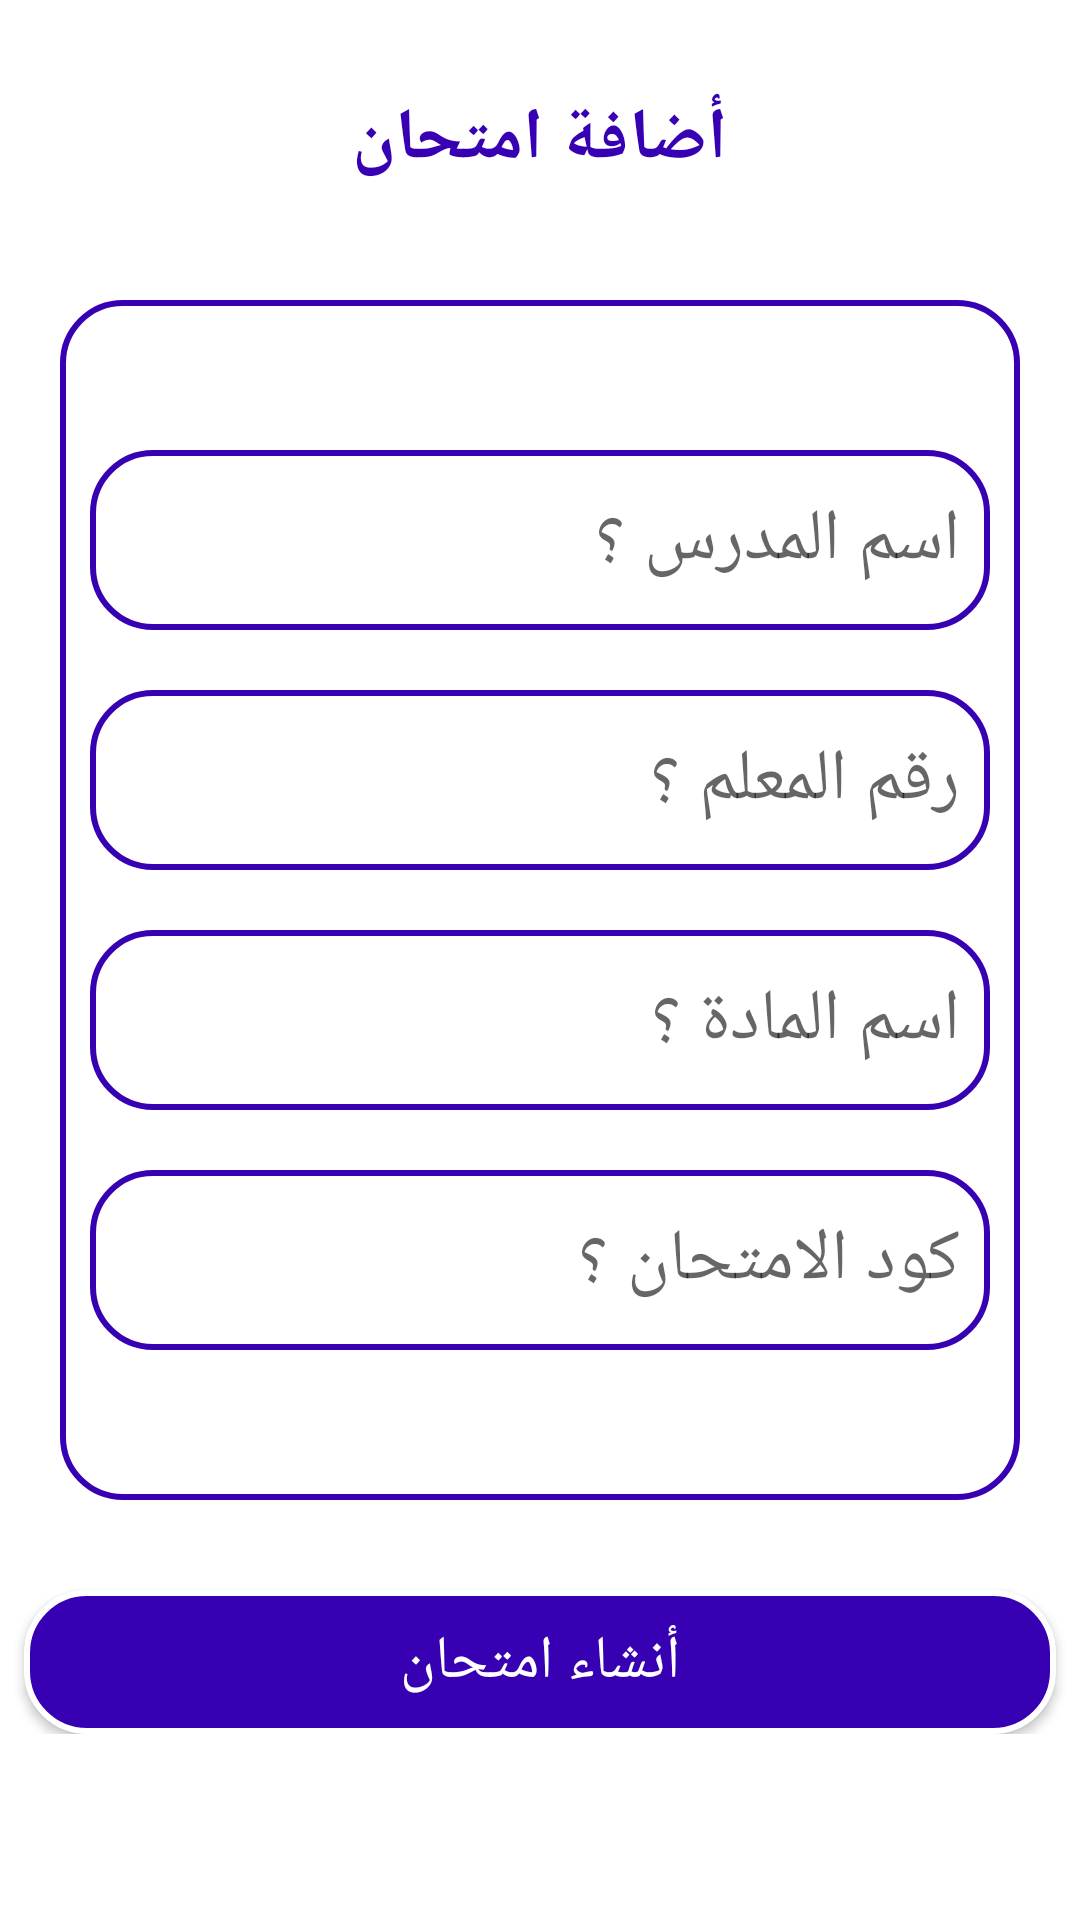

Reconstruct the res/layout file that produces this screen, plus the resources it refers to.
<!-- AndroidManifest.xml: application theme Theme.QuizApplication -->
<!-- res/layout/activity_teacher_authentication.xml -->
<?xml version="1.0" encoding="utf-8"?>
<LinearLayout xmlns:android="http://schemas.android.com/apk/res/android"
    xmlns:app="http://schemas.android.com/apk/res-auto"
    xmlns:tools="http://schemas.android.com/tools"
    android:layout_width="match_parent"
    android:layout_height="match_parent"
    android:background="@color/white"
    android:layoutDirection="rtl"
    android:orientation="vertical"
    tools:context=".Teacher.TeacherAuthentication"


    >

    <ScrollView
        android:layout_width="match_parent"
        android:layout_height="match_parent"
        tools:ignore="UselessParent">

        <RelativeLayout
            android:layout_width="match_parent"
            android:layout_height="wrap_content">

            <TextView
                android:layout_width="wrap_content"
                android:layout_height="wrap_content"
                android:text="أضافة امتحان"
                android:textSize="24dp"
                android:layout_centerHorizontal="true"
                android:textColor="#FF3700B3"
                android:layout_marginTop="30dp"
                android:textStyle="bold"
                />

            <LinearLayout
                android:id="@+id/linear_edietText"
                android:layout_width="match_parent"
                android:layout_height="wrap_content"
                android:layout_marginLeft="20dp"
                android:layout_marginTop="100dp"
                android:layout_marginRight="20dp"
                android:background="@drawable/editetextlayout"
                android:orientation="vertical"
                android:padding="10dp">

                <EditText
                    android:id="@+id/tech_name"
                    android:layout_width="match_parent"
                    android:layout_height="60dp"
                    android:layout_marginTop="40dp"
                    android:background="@drawable/editetextlayout"
                    android:hint="اسم المدرس ؟"
                    android:inputType="text"
                    android:padding="10dp"
                    android:textSize="24dp"
                    android:textColor="@color/blue"
                    />

                <EditText
                    android:id="@+id/tech_num"
                    android:layout_width="match_parent"
                    android:layout_height="60dp"
                    android:layout_marginTop="20dp"
                    android:background="@drawable/editetextlayout"
                    android:hint="رقم المعلم ؟"
                    android:inputType="number"
                    android:padding="10dp"
                    android:textSize="24dp"
                    android:textColor="@color/blue"
                    />

                <EditText
                    android:id="@+id/sub_name"
                    android:layout_width="match_parent"
                    android:layout_height="60dp"
                    android:layout_marginTop="20dp"
                    android:background="@drawable/editetextlayout"
                    android:hint="اسم المادة ؟"
                    android:inputType="text"
                    android:padding="10dp"
                    android:textSize="24dp"
                    android:textColor="@color/blue"
                    />

                <EditText
                    android:id="@+id/exam_id"
                    android:layout_width="match_parent"
                    android:layout_height="60dp"
                    android:layout_marginTop="20dp"
                    android:layout_marginBottom="40dp"
                    android:background="@drawable/editetextlayout"
                    android:hint="كود الامتحان ؟"
                    android:inputType="number"
                    android:padding="10dp"
                    android:textSize="24dp"
                    android:textColor="@color/blue"
                    />

            </LinearLayout>

            <Button
                android:id="@+id/btn_create_exam"
                android:layout_width="match_parent"
                android:layout_height="wrap_content"
                android:layout_below="@+id/linear_edietText"
                android:layout_marginLeft="8dp"
                android:layout_marginTop="30dp"
                android:layout_marginRight="8dp"
                android:background="@drawable/editecheckbtn"
                android:text="أنشاء امتحان"
                android:textSize="20dp"
                android:textColor="@color/white"
                />
        </RelativeLayout>

    </ScrollView>


</LinearLayout>
<!-- resources referenced by this layout -->
<resources>
  <color name="blue">#FF3700B3</color>
  <color name="white">#FFFFFFFF</color>
  <!-- drawable editecheckbtn (drawable) -->
  <?xml version="1.0" encoding="utf-8"?>
  <shape xmlns:android="http://schemas.android.com/apk/res/android">
      <corners android:radius="20dp" />
     <solid android:color="#FF3700B3"/>
      <stroke android:color="#fff" android:width="2dp"/>
  </shape>
  <!-- drawable editetextlayout (drawable) -->
  <?xml version="1.0" encoding="utf-8"?>
  <shape xmlns:android="http://schemas.android.com/apk/res/android">
  
      <corners android:radius="20dp" />
      <stroke android:color="#FF3700B3" android:width="2dp"/>
      <solid android:color="#FFF"/>
  
  
  </shape>
  <style name="Theme.QuizApplication" parent="Theme.AppCompat.Light.DarkActionBar">
          
          <item name="colorPrimary">@color/purple_500</item>
          <item name="colorPrimaryVariant">@color/purple_700</item>
          <item name="colorOnPrimary">@color/white</item>
          
          <item name="colorSecondary">@color/teal_200</item>
          <item name="colorSecondaryVariant">@color/teal_700</item>
          <item name="colorOnSecondary">@color/black</item>
          
          <item name="android:statusBarColor" tools:targetApi="l">?attr/colorPrimaryVariant</item>
          
      </style>
  <color name="purple_500">#FF6200EE</color>
  <color name="purple_700">#FF3700B3</color>
  <color name="teal_200">#FF03DAC5</color>
  <color name="teal_700">#FF018786</color>
  <color name="black">#FF000000</color>
</resources>
